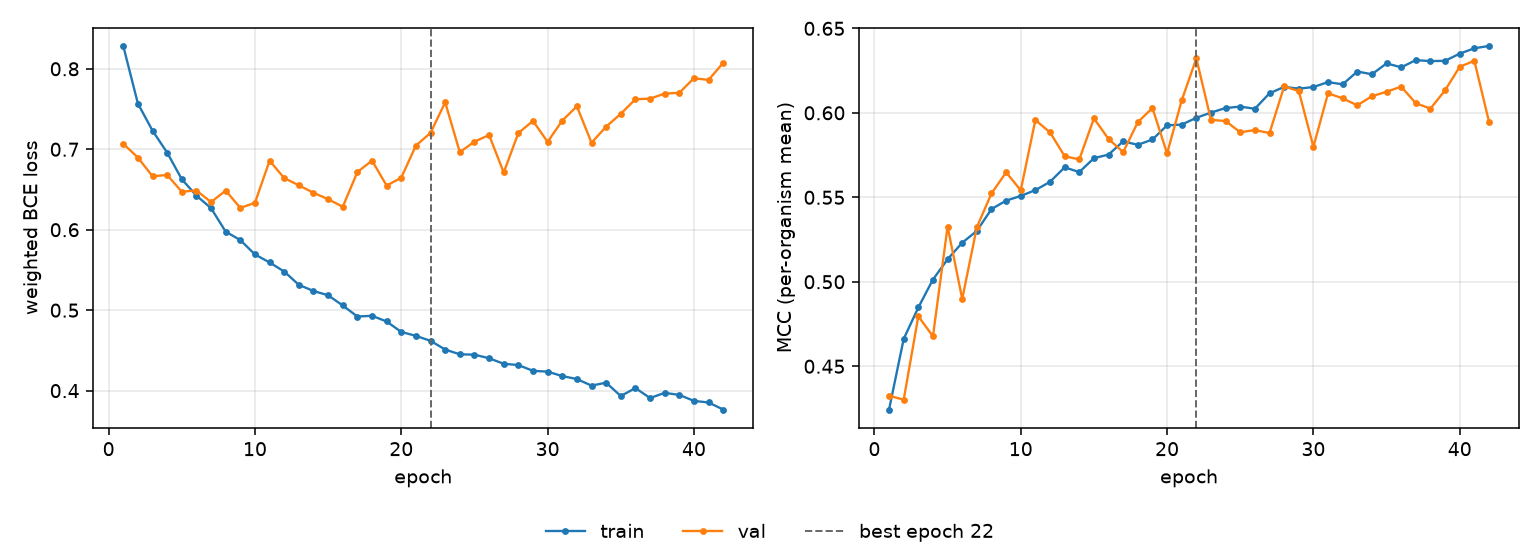

The data file committed next to this chart (first rows):
epoch, tr_loss, vl_loss, tr_mcc, vl_mcc, is_best
1, 0.8284, 0.7068, 0.4244, 0.4326, False
2, 0.7568, 0.6897, 0.4662, 0.4302, False
3, 0.7231, 0.6664, 0.4848, 0.4795, False
4, 0.6959, 0.668, 0.5013, 0.4677, False
5, 0.6627, 0.6473, 0.5133, 0.5327, False
6, 0.6424, 0.6487, 0.5231, 0.4898, False
7, 0.6268, 0.6344, 0.5301, 0.5323, False
8, 0.5976, 0.6486, 0.5431, 0.5523, False
9, 0.5871, 0.6271, 0.548, 0.5648, False
10, 0.5693, 0.6334, 0.5508, 0.5541, False
11, 0.5593, 0.6858, 0.5542, 0.5957, False
12, 0.548, 0.6642, 0.5592, 0.5884, False
13, 0.5315, 0.6552, 0.5677, 0.5743, False
14, 0.5238, 0.6459, 0.5649, 0.5724, False
15, 0.5185, 0.638, 0.5731, 0.5967, False
16, 0.5058, 0.6285, 0.5753, 0.5845, False
17, 0.4921, 0.6716, 0.5831, 0.5767, False
18, 0.493, 0.686, 0.581, 0.5944, False
19, 0.4859, 0.6548, 0.5842, 0.6029, False
20, 0.4729, 0.6647, 0.5926, 0.5759, False
21, 0.4681, 0.7046, 0.593, 0.6074, False
22, 0.4619, 0.7203, 0.5971, 0.6322, True
23, 0.4511, 0.7583, 0.6002, 0.5958, False
24, 0.4451, 0.6964, 0.6028, 0.5951, False
25, 0.4447, 0.7095, 0.6037, 0.5885, False
26, 0.4402, 0.7176, 0.6024, 0.5898, False
27, 0.4334, 0.6711, 0.6116, 0.588, False
28, 0.4318, 0.7201, 0.6153, 0.6156, False
29, 0.4246, 0.7353, 0.6143, 0.6129, False
30, 0.4236, 0.7091, 0.6153, 0.5799, False
31, 0.4181, 0.7356, 0.6182, 0.6116, False
32, 0.4144, 0.7533, 0.6169, 0.6085, False
33, 0.4063, 0.7081, 0.6244, 0.6044, False
34, 0.4099, 0.728, 0.6228, 0.6099, False
35, 0.3933, 0.7441, 0.6293, 0.6125, False
36, 0.4032, 0.7622, 0.6269, 0.6155, False
37, 0.3908, 0.7629, 0.6312, 0.6056, False
38, 0.3972, 0.7692, 0.6306, 0.6025, False
39, 0.3947, 0.7701, 0.6308, 0.6133, False
40, 0.3872, 0.7883, 0.635, 0.6273, False
41, 0.3853, 0.7861, 0.6382, 0.6307, False
42, 0.3765, 0.8075, 0.6396, 0.5947, False
